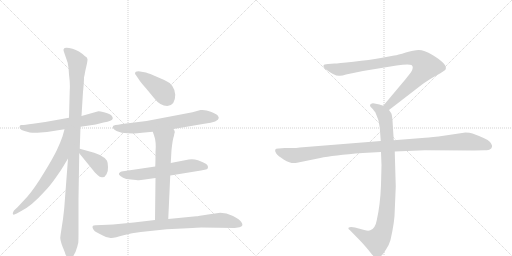
t = 0.00 s
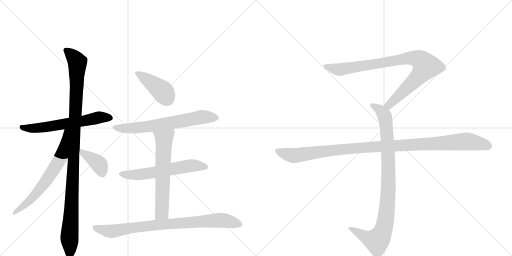
t = 2.04 s
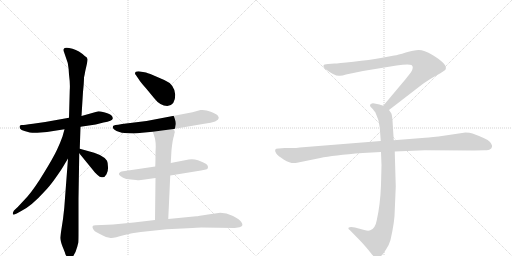
t = 4.08 s
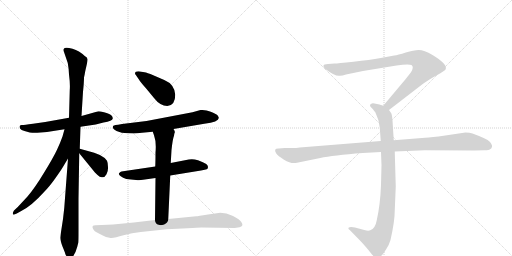
t = 6.13 s
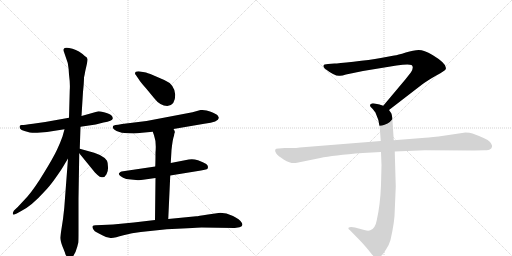
t = 8.17 s
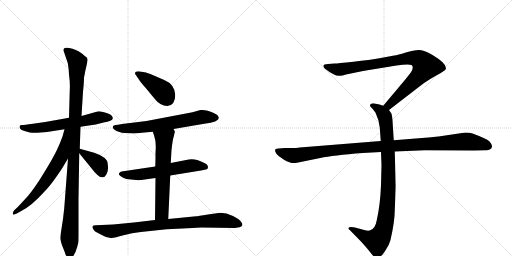
t = 10.21 s

The animated SVG that drew these frames (rendered in a browser with its animation timeline set to each time). Animation: 12 CSS @keyframes rules; one cycle of 10.21 s.

<svg version="1.1" viewBox="0 0 2048 1024" xmlns="http://www.w3.org/2000/svg">
  <g stroke="lightgray" stroke-dasharray="1,1" stroke-width="1" transform="scale(4, 4)">
    <line x1="0" y1="0" x2="256" y2="256"></line>
    <line x1="256" y1="0" x2="0" y2="256"></line>
    <line x1="128" y1="0" x2="128" y2="256"></line>
    <line x1="0" y1="128" x2="256" y2="128"></line>
    <line x1="256" y1="0" x2="512" y2="256"></line>
    <line x1="512" y1="0" x2="256" y2="256"></line>
    <line x1="384" y1="0" x2="384" y2="256"></line>
    <line x1="256" y1="128" x2="512" y2="128"></line>
  </g>
<g transform="scale(1, -1) translate(0, -850)">
   <style type="text/css">
    @keyframes keyframes0 {
      from {
       stroke: black;
       stroke-dashoffset: 614;
       stroke-width: 128;
       }
       67% {
       animation-timing-function: step-end;
       stroke: black;
       stroke-dashoffset: 0;
       stroke-width: 128;
       }
       to {
       stroke: black;
       stroke-width: 1024;
       }
       }
       #make-me-a-hanzi-animation-0 {
         animation: keyframes0 0.749674s both;
         animation-delay: 0.000000s;
         animation-timing-function: linear;
       }
    @keyframes keyframes1 {
      from {
       stroke: black;
       stroke-dashoffset: 1098;
       stroke-width: 128;
       }
       78% {
       animation-timing-function: step-end;
       stroke: black;
       stroke-dashoffset: 0;
       stroke-width: 128;
       }
       to {
       stroke: black;
       stroke-width: 1024;
       }
       }
       #make-me-a-hanzi-animation-1 {
         animation: keyframes1 1.143555s both;
         animation-delay: 0.749674s;
         animation-timing-function: linear;
       }
    @keyframes keyframes2 {
      from {
       stroke: black;
       stroke-dashoffset: 663;
       stroke-width: 128;
       }
       68% {
       animation-timing-function: step-end;
       stroke: black;
       stroke-dashoffset: 0;
       stroke-width: 128;
       }
       to {
       stroke: black;
       stroke-width: 1024;
       }
       }
       #make-me-a-hanzi-animation-2 {
         animation: keyframes2 0.789551s both;
         animation-delay: 1.893229s;
         animation-timing-function: linear;
       }
    @keyframes keyframes3 {
      from {
       stroke: black;
       stroke-dashoffset: 385;
       stroke-width: 128;
       }
       56% {
       animation-timing-function: step-end;
       stroke: black;
       stroke-dashoffset: 0;
       stroke-width: 128;
       }
       to {
       stroke: black;
       stroke-width: 1024;
       }
       }
       #make-me-a-hanzi-animation-3 {
         animation: keyframes3 0.563314s both;
         animation-delay: 2.682780s;
         animation-timing-function: linear;
       }
    @keyframes keyframes4 {
      from {
       stroke: black;
       stroke-dashoffset: 415;
       stroke-width: 128;
       }
       57% {
       animation-timing-function: step-end;
       stroke: black;
       stroke-dashoffset: 0;
       stroke-width: 128;
       }
       to {
       stroke: black;
       stroke-width: 1024;
       }
       }
       #make-me-a-hanzi-animation-4 {
         animation: keyframes4 0.587728s both;
         animation-delay: 3.246094s;
         animation-timing-function: linear;
       }
    @keyframes keyframes5 {
      from {
       stroke: black;
       stroke-dashoffset: 664;
       stroke-width: 128;
       }
       68% {
       animation-timing-function: step-end;
       stroke: black;
       stroke-dashoffset: 0;
       stroke-width: 128;
       }
       to {
       stroke: black;
       stroke-width: 1024;
       }
       }
       #make-me-a-hanzi-animation-5 {
         animation: keyframes5 0.790365s both;
         animation-delay: 3.833822s;
         animation-timing-function: linear;
       }
    @keyframes keyframes6 {
      from {
       stroke: black;
       stroke-dashoffset: 594;
       stroke-width: 128;
       }
       66% {
       animation-timing-function: step-end;
       stroke: black;
       stroke-dashoffset: 0;
       stroke-width: 128;
       }
       to {
       stroke: black;
       stroke-width: 1024;
       }
       }
       #make-me-a-hanzi-animation-6 {
         animation: keyframes6 0.733398s both;
         animation-delay: 4.624186s;
         animation-timing-function: linear;
       }
    @keyframes keyframes7 {
      from {
       stroke: black;
       stroke-dashoffset: 625;
       stroke-width: 128;
       }
       67% {
       animation-timing-function: step-end;
       stroke: black;
       stroke-dashoffset: 0;
       stroke-width: 128;
       }
       to {
       stroke: black;
       stroke-width: 1024;
       }
       }
       #make-me-a-hanzi-animation-7 {
         animation: keyframes7 0.758626s both;
         animation-delay: 5.357585s;
         animation-timing-function: linear;
       }
    @keyframes keyframes8 {
      from {
       stroke: black;
       stroke-dashoffset: 844;
       stroke-width: 128;
       }
       73% {
       animation-timing-function: step-end;
       stroke: black;
       stroke-dashoffset: 0;
       stroke-width: 128;
       }
       to {
       stroke: black;
       stroke-width: 1024;
       }
       }
       #make-me-a-hanzi-animation-8 {
         animation: keyframes8 0.936849s both;
         animation-delay: 6.116211s;
         animation-timing-function: linear;
       }
    @keyframes keyframes9 {
      from {
       stroke: black;
       stroke-dashoffset: 901;
       stroke-width: 128;
       }
       75% {
       animation-timing-function: step-end;
       stroke: black;
       stroke-dashoffset: 0;
       stroke-width: 128;
       }
       to {
       stroke: black;
       stroke-width: 1024;
       }
       }
       #make-me-a-hanzi-animation-9 {
         animation: keyframes9 0.983236s both;
         animation-delay: 7.053060s;
         animation-timing-function: linear;
       }
    @keyframes keyframes10 {
      from {
       stroke: black;
       stroke-dashoffset: 948;
       stroke-width: 128;
       }
       76% {
       animation-timing-function: step-end;
       stroke: black;
       stroke-dashoffset: 0;
       stroke-width: 128;
       }
       to {
       stroke: black;
       stroke-width: 1024;
       }
       }
       #make-me-a-hanzi-animation-10 {
         animation: keyframes10 1.021484s both;
         animation-delay: 8.036296s;
         animation-timing-function: linear;
       }
    @keyframes keyframes11 {
      from {
       stroke: black;
       stroke-dashoffset: 1108;
       stroke-width: 128;
       }
       78% {
       animation-timing-function: step-end;
       stroke: black;
       stroke-dashoffset: 0;
       stroke-width: 128;
       }
       to {
       stroke: black;
       stroke-width: 1024;
       }
       }
       #make-me-a-hanzi-animation-11 {
         animation: keyframes11 1.151693s both;
         animation-delay: 9.057780s;
         animation-timing-function: linear;
       }
</style>
<path d="M 276 379 L 181 362 L 132 355 Q 96 350 89 350 Q 74 352 80 336 Q 84 330 98 326 L 119 320 Q 134 318 149 319 L 188 322 L 258 333 L 322 343 L 383 352 L 414 360 Q 450 366 451 376 Q 452 381 445 389 Q 438 396 416 401 Q 395 406 390 404 L 326 386 L 276 379 Z" fill="lightgray"></path> 
<path d="M 339 626 Q 317 647 290 655 Q 258 664 255 654 Q 253 649 256 642 L 271 598 Q 275 577 276 552 Q 281 515 279 490 L 276 379 L 272 216 L 257 18 L 252 -26 L 244 -78 Q 242 -90 241 -101 Q 241 -112 250 -136 Q 260 -160 261 -165 Q 262 -170 269 -178 Q 276 -186 280 -185 Q 285 -184 290 -178 Q 302 -164 309 -137 L 313 -121 Q 314 -117 314 -74 L 314 56 L 317 237 L 319 255 L 322 343 L 326 386 L 332 483 Q 336 520 336 540 L 339 554 Q 340 562 345 583 Q 350 604 350 612 Q 351 619 339 626 Z" fill="lightgray"></path> 
<path d="M 258 333 L 250 304 Q 240 276 228 251 Q 213 219 176 159 Q 140 99 110 64 L 71 22 L 56 8 Q 48 -5 53 -8 Q 56 -10 67 -4 L 85 6 Q 127 27 178 84 Q 198 104 222 138 Q 246 172 251 181 L 272 216 C 358 360 266 362 258 333 Z" fill="lightgray"></path> 
<path d="M 317 237 L 374 167 Q 378 162 389 151 Q 401 139 410 141 Q 420 141 426 153 Q 433 165 432 182 Q 432 198 428 207 Q 411 233 348 247 L 319 255 C 298 261 298 260 317 237 Z" fill="lightgray"></path> 
<path d="M 701 471 Q 698 513 657 530 L 613 549 Q 588 560 578 561 L 554 565 Q 540 565 540 556 Q 540 553 544 549 L 553 536 Q 562 521 583 498 L 616 458 Q 641 426 669 426 Q 701 428 701 471 Z" fill="lightgray"></path> 
<path d="M 770 401 L 586 366 L 488 354 Q 470 350 462 350 Q 455 349 452 346 Q 448 335 466 326 Q 485 317 512 317 L 536 316 Q 547 316 568 319 L 611 323 L 694 334 L 817 355 Q 875 362 875 378 Q 876 381 870 389 Q 864 394 843 403 Q 823 412 802 410 L 770 401 Z" fill="lightgray"></path> 
<path d="M 621 184 L 486 164 Q 482 163 476 157 Q 473 152 483 145 Q 491 138 505 134 L 544 130 Q 559 128 572 131 L 622 138 L 681 148 L 804 168 Q 822 171 827 173 Q 832 175 832 182 Q 832 188 825 194 Q 814 201 792 209 Q 771 216 755 212 L 683 198 L 621 184 Z" fill="lightgray"></path> 
<path d="M 611 323 L 616 309 Q 626 282 622 240 Q 622 200 621 184 L 622 138 L 620 -30 C 620 -60 672 -56 673 -26 L 681 148 L 683 198 L 686 250 Q 691 296 696 307 Q 697 316 699 320 Q 701 324 694 334 C 681 361 601 351 611 323 Z" fill="lightgray"></path> 
<path d="M 620 -30 L 535 -40 L 452 -48 L 407 -50 Q 375 -50 371 -54 Q 368 -59 373 -67 Q 378 -76 388 -80 L 409 -91 Q 429 -103 445 -102 Q 461 -101 494 -91 Q 528 -81 563 -78 L 667 -67 L 750 -63 Q 793 -60 806 -60 L 939 -62 L 958 -59 Q 975 -55 967 -41 Q 959 -27 932 -14 Q 905 -1 881 -1 L 832 -8 Q 790 -15 785 -15 L 673 -26 L 620 -30 Z" fill="lightgray"></path> 
<path d="M 1556 410 L 1687 511 Q 1708 527 1745 548 Q 1783 569 1783 574 Q 1790 594 1730 630 Q 1696 650 1675 650 Q 1655 650 1623 640 Q 1591 630 1577 628 L 1523 618 Q 1479 610 1414 603 Q 1350 596 1338 596 L 1312 594 Q 1294 594 1294 587 Q 1292 583 1300 575 Q 1342 543 1360 547 Q 1369 547 1384 552 L 1452 566 L 1586 588 Q 1633 595 1646 590 Q 1657 582 1644 561 L 1622 533 L 1533 427 C 1514 404 1532 392 1556 410 Z" fill="lightgray"></path> 
<path d="M 1524 242 L 1526 189 L 1524 110 Q 1521 31 1507 -31 Q 1501 -65 1481 -71 Q 1474 -75 1457 -70 L 1420 -60 Q 1400 -56 1394 -61 Q 1392 -66 1399 -70 L 1442 -114 Q 1467 -141 1480 -158 Q 1493 -175 1498 -178 Q 1510 -188 1524 -174 Q 1531 -169 1544 -148 Q 1556 -131 1562 -110 Q 1579 -36 1579 8 L 1583 104 L 1579 244 L 1575 289 L 1570 368 Q 1568 391 1565 397 L 1556 410 C 1549 422 1549 422 1533 427 L 1518 432 L 1498 436 Q 1488 438 1484 434 Q 1480 433 1480 428 Q 1480 423 1488 417 Q 1500 403 1502 399 Q 1517 369 1519 340 L 1523 286 L 1524 242 Z" fill="lightgray"></path> 
<path d="M 1523 286 L 1199 260 Q 1185 258 1169 258 L 1139 258 L 1115 256 Q 1092 257 1105 236 Q 1111 227 1136 211 Q 1162 195 1183 198 L 1281 218 Q 1331 229 1451 238 L 1524 242 L 1579 244 L 1699 249 L 1896 248 L 1939 249 Q 1956 249 1960 253 Q 1966 255 1968 263 Q 1970 270 1959 283 Q 1948 295 1890 316 Q 1879 320 1862 320 L 1754 304 Q 1709 299 1688 298 L 1575 289 L 1523 286 Z" fill="lightgray"></path> 
      <clipPath id="make-me-a-hanzi-clip-0">
      <path d="M 276 379 L 181 362 L 132 355 Q 96 350 89 350 Q 74 352 80 336 Q 84 330 98 326 L 119 320 Q 134 318 149 319 L 188 322 L 258 333 L 322 343 L 383 352 L 414 360 Q 450 366 451 376 Q 452 381 445 389 Q 438 396 416 401 Q 395 406 390 404 L 326 386 L 276 379 Z" fill="lightgray"></path>
      </clipPath>
      <path clip-path="url(#make-me-a-hanzi-clip-0)" d="M 86 342 L 141 337 L 327 364 L 395 380 L 440 379 " fill="none" id="make-me-a-hanzi-animation-0" stroke-dasharray="486 972" stroke-linecap="round"></path>

      <clipPath id="make-me-a-hanzi-clip-1">
      <path d="M 339 626 Q 317 647 290 655 Q 258 664 255 654 Q 253 649 256 642 L 271 598 Q 275 577 276 552 Q 281 515 279 490 L 276 379 L 272 216 L 257 18 L 252 -26 L 244 -78 Q 242 -90 241 -101 Q 241 -112 250 -136 Q 260 -160 261 -165 Q 262 -170 269 -178 Q 276 -186 280 -185 Q 285 -184 290 -178 Q 302 -164 309 -137 L 313 -121 Q 314 -117 314 -74 L 314 56 L 317 237 L 319 255 L 322 343 L 326 386 L 332 483 Q 336 520 336 540 L 339 554 Q 340 562 345 583 Q 350 604 350 612 Q 351 619 339 626 Z" fill="lightgray"></path>
      </clipPath>
      <path clip-path="url(#make-me-a-hanzi-clip-1)" d="M 264 649 L 309 602 L 278 -101 L 280 -174 " fill="none" id="make-me-a-hanzi-animation-1" stroke-dasharray="970 1940" stroke-linecap="round"></path>

      <clipPath id="make-me-a-hanzi-clip-2">
      <path d="M 258 333 L 250 304 Q 240 276 228 251 Q 213 219 176 159 Q 140 99 110 64 L 71 22 L 56 8 Q 48 -5 53 -8 Q 56 -10 67 -4 L 85 6 Q 127 27 178 84 Q 198 104 222 138 Q 246 172 251 181 L 272 216 C 358 360 266 362 258 333 Z" fill="lightgray"></path>
      </clipPath>
      <path clip-path="url(#make-me-a-hanzi-clip-2)" d="M 272 328 L 264 324 L 245 223 L 198 146 L 124 53 L 59 -3 " fill="none" id="make-me-a-hanzi-animation-2" stroke-dasharray="535 1070" stroke-linecap="round"></path>

      <clipPath id="make-me-a-hanzi-clip-3">
      <path d="M 317 237 L 374 167 Q 378 162 389 151 Q 401 139 410 141 Q 420 141 426 153 Q 433 165 432 182 Q 432 198 428 207 Q 411 233 348 247 L 319 255 C 298 261 298 260 317 237 Z" fill="lightgray"></path>
      </clipPath>
      <path clip-path="url(#make-me-a-hanzi-clip-3)" d="M 325 250 L 330 238 L 398 191 L 409 159 " fill="none" id="make-me-a-hanzi-animation-3" stroke-dasharray="257 514" stroke-linecap="round"></path>

      <clipPath id="make-me-a-hanzi-clip-4">
      <path d="M 701 471 Q 698 513 657 530 L 613 549 Q 588 560 578 561 L 554 565 Q 540 565 540 556 Q 540 553 544 549 L 553 536 Q 562 521 583 498 L 616 458 Q 641 426 669 426 Q 701 428 701 471 Z" fill="lightgray"></path>
      </clipPath>
      <path clip-path="url(#make-me-a-hanzi-clip-4)" d="M 548 556 L 645 489 L 669 456 " fill="none" id="make-me-a-hanzi-animation-4" stroke-dasharray="287 574" stroke-linecap="round"></path>

      <clipPath id="make-me-a-hanzi-clip-5">
      <path d="M 770 401 L 586 366 L 488 354 Q 470 350 462 350 Q 455 349 452 346 Q 448 335 466 326 Q 485 317 512 317 L 536 316 Q 547 316 568 319 L 611 323 L 694 334 L 817 355 Q 875 362 875 378 Q 876 381 870 389 Q 864 394 843 403 Q 823 412 802 410 L 770 401 Z" fill="lightgray"></path>
      </clipPath>
      <path clip-path="url(#make-me-a-hanzi-clip-5)" d="M 460 342 L 478 336 L 531 337 L 809 382 L 863 379 " fill="none" id="make-me-a-hanzi-animation-5" stroke-dasharray="536 1072" stroke-linecap="round"></path>

      <clipPath id="make-me-a-hanzi-clip-6">
      <path d="M 621 184 L 486 164 Q 482 163 476 157 Q 473 152 483 145 Q 491 138 505 134 L 544 130 Q 559 128 572 131 L 622 138 L 681 148 L 804 168 Q 822 171 827 173 Q 832 175 832 182 Q 832 188 825 194 Q 814 201 792 209 Q 771 216 755 212 L 683 198 L 621 184 Z" fill="lightgray"></path>
      </clipPath>
      <path clip-path="url(#make-me-a-hanzi-clip-6)" d="M 485 154 L 562 152 L 770 188 L 820 183 " fill="none" id="make-me-a-hanzi-animation-6" stroke-dasharray="466 932" stroke-linecap="round"></path>

      <clipPath id="make-me-a-hanzi-clip-7">
      <path d="M 611 323 L 616 309 Q 626 282 622 240 Q 622 200 621 184 L 622 138 L 620 -30 C 620 -60 672 -56 673 -26 L 681 148 L 683 198 L 686 250 Q 691 296 696 307 Q 697 316 699 320 Q 701 324 694 334 C 681 361 601 351 611 323 Z" fill="lightgray"></path>
      </clipPath>
      <path clip-path="url(#make-me-a-hanzi-clip-7)" d="M 688 324 L 656 293 L 648 -1 L 626 -22 " fill="none" id="make-me-a-hanzi-animation-7" stroke-dasharray="497 994" stroke-linecap="round"></path>

      <clipPath id="make-me-a-hanzi-clip-8">
      <path d="M 620 -30 L 535 -40 L 452 -48 L 407 -50 Q 375 -50 371 -54 Q 368 -59 373 -67 Q 378 -76 388 -80 L 409 -91 Q 429 -103 445 -102 Q 461 -101 494 -91 Q 528 -81 563 -78 L 667 -67 L 750 -63 Q 793 -60 806 -60 L 939 -62 L 958 -59 Q 975 -55 967 -41 Q 959 -27 932 -14 Q 905 -1 881 -1 L 832 -8 Q 790 -15 785 -15 L 673 -26 L 620 -30 Z" fill="lightgray"></path>
      </clipPath>
      <path clip-path="url(#make-me-a-hanzi-clip-8)" d="M 377 -60 L 446 -75 L 587 -54 L 879 -31 L 959 -48 " fill="none" id="make-me-a-hanzi-animation-8" stroke-dasharray="716 1432" stroke-linecap="round"></path>

      <clipPath id="make-me-a-hanzi-clip-9">
      <path d="M 1556 410 L 1687 511 Q 1708 527 1745 548 Q 1783 569 1783 574 Q 1790 594 1730 630 Q 1696 650 1675 650 Q 1655 650 1623 640 Q 1591 630 1577 628 L 1523 618 Q 1479 610 1414 603 Q 1350 596 1338 596 L 1312 594 Q 1294 594 1294 587 Q 1292 583 1300 575 Q 1342 543 1360 547 Q 1369 547 1384 552 L 1452 566 L 1586 588 Q 1633 595 1646 590 Q 1657 582 1644 561 L 1622 533 L 1533 427 C 1514 404 1532 392 1556 410 Z" fill="lightgray"></path>
      </clipPath>
      <path clip-path="url(#make-me-a-hanzi-clip-9)" d="M 1303 584 L 1362 572 L 1620 616 L 1651 619 L 1682 609 L 1703 585 L 1690 563 L 1575 447 L 1556 430 L 1543 429 " fill="none" id="make-me-a-hanzi-animation-9" stroke-dasharray="773 1546" stroke-linecap="round"></path>

      <clipPath id="make-me-a-hanzi-clip-10">
      <path d="M 1524 242 L 1526 189 L 1524 110 Q 1521 31 1507 -31 Q 1501 -65 1481 -71 Q 1474 -75 1457 -70 L 1420 -60 Q 1400 -56 1394 -61 Q 1392 -66 1399 -70 L 1442 -114 Q 1467 -141 1480 -158 Q 1493 -175 1498 -178 Q 1510 -188 1524 -174 Q 1531 -169 1544 -148 Q 1556 -131 1562 -110 Q 1579 -36 1579 8 L 1583 104 L 1579 244 L 1575 289 L 1570 368 Q 1568 391 1565 397 L 1556 410 C 1549 422 1549 422 1533 427 L 1518 432 L 1498 436 Q 1488 438 1484 434 Q 1480 433 1480 428 Q 1480 423 1488 417 Q 1500 403 1502 399 Q 1517 369 1519 340 L 1523 286 L 1524 242 Z" fill="lightgray"></path>
      </clipPath>
      <path clip-path="url(#make-me-a-hanzi-clip-10)" d="M 1489 426 L 1519 411 L 1535 393 L 1546 343 L 1554 111 L 1542 -32 L 1524 -92 L 1505 -113 L 1468 -102 L 1400 -64 " fill="none" id="make-me-a-hanzi-animation-10" stroke-dasharray="820 1640" stroke-linecap="round"></path>

      <clipPath id="make-me-a-hanzi-clip-11">
      <path d="M 1523 286 L 1199 260 Q 1185 258 1169 258 L 1139 258 L 1115 256 Q 1092 257 1105 236 Q 1111 227 1136 211 Q 1162 195 1183 198 L 1281 218 Q 1331 229 1451 238 L 1524 242 L 1579 244 L 1699 249 L 1896 248 L 1939 249 Q 1956 249 1960 253 Q 1966 255 1968 263 Q 1970 270 1959 283 Q 1948 295 1890 316 Q 1879 320 1862 320 L 1754 304 Q 1709 299 1688 298 L 1575 289 L 1523 286 Z" fill="lightgray"></path>
      </clipPath>
      <path clip-path="url(#make-me-a-hanzi-clip-11)" d="M 1111 246 L 1141 234 L 1184 228 L 1424 258 L 1858 284 L 1925 275 L 1955 265 " fill="none" id="make-me-a-hanzi-animation-11" stroke-dasharray="980 1960" stroke-linecap="round"></path>

</g>
</svg>
